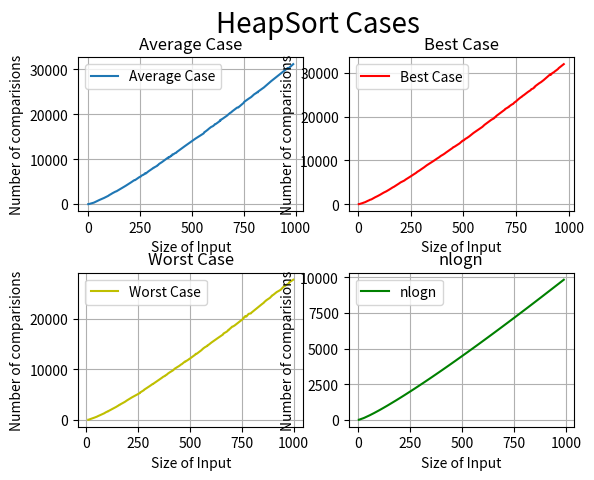

The matplotlib source for this figure:
import math
import random as r
import matplotlib.pyplot as plt
import csv 

def plot(lstBest, lstAvg, lstWorst):
    
    xAvg = [] 
    yAvg = [] 

    xBest = [] 
    yBest = [] 

    xWorst = [] 
    yWorst = [] 

    yLog = []

    lstAvg.sort() #sorting by size of inputs.
    lstBest.sort() #sorting by size of inputs.
    lstWorst.sort() #sorting by size of inputs.
    
    for i in range(len(lstAvg)):
        xAvg.append(lstAvg[i][0]) #'size of inputs' extracted.
        yAvg.append(lstAvg[i][1])

    for i in range(len(lstBest)):
        xBest.append(lstBest[i][0]) #'size of inputs' extracted.
        yBest.append(lstBest[i][1])

    for i in range(len(lstWorst)):
        xWorst.append(lstWorst[i][0]) #'size of inputs' extracted.
        yWorst.append(lstWorst[i][1])

    for i in range(len(xAvg)):
        if xAvg[i] == 0:
            continue
        else:
            yLog.append(xAvg[i]*math.log(xAvg[i],2))

    plt.subplot(2, 2, 1)
    plt.plot(xAvg,yAvg)
    plt.xlabel('Size of Input')
    plt.ylabel('Number of comparisions')
    plt.grid(True)
    plt.title('Average Case')
    plt.legend(['Average Case'])

    plt.subplot(2, 2, 2)
    plt.plot(xBest,yBest, 'r')
    plt.xlabel('Size of Input')
    plt.ylabel('Number of comparisions')
    plt.grid(True)
    plt.title('Best Case')
    plt.legend(['Best Case'])

    plt.subplot(2, 2, 3)
    plt.plot(xWorst,yWorst, 'y')
    plt.xlabel('Size of Input')
    plt.ylabel('Number of comparisions')
    plt.grid(True)
    plt.title('Worst Case')
    plt.legend(['Worst Case'])

    plt.subplot(2, 2, 4)
    plt.plot(xAvg, yLog, 'g')
    plt.xlabel('Size of Input')
    plt.ylabel('Number of comparisions')
    plt.grid(True)
    plt.title('nlogn')
    plt.legend(['nlogn'])

    #plt.legend(['Average Case', 'Best Case', 'Worst Case', 'nlogn'])

    plt.subplots_adjust(hspace=0.4)
    plt.suptitle('HeapSort Cases', fontsize = 20)
    plt.show()

def parent(i):
	return math.floor(i/2)

def left(i):
	return 2*i+1

def right(i):
	return 2*i+2

def maxHeapify(arr, n, i):

	noOfComps = 0;
	x = 0

	l = left(i)
	r = right(i)
	
	largest = i

	noOfComps += 1
	if l < n and arr[l] > arr[i]:
		largest = l
		noOfComps += 1

	noOfComps += 1
	if r < n and arr[r] > arr[largest]: 
		largest = r
		noOfComps += 1

	if largest != i:
		arr[i], arr[largest] = arr[largest], arr[i]
		x = maxHeapify(arr, n, largest)

	#print('X = {0}, Comps = {1}, \n\tx + noOfComps = {2}'.format(x, noOfComps, (x + noOfComps)))
	
	return (x + noOfComps)

def heapSort(arr):
	
	comps1 = 0
	comps2 = 0
	
	n = len(arr)
	
	for i in range(n//2-1, -1, -1):
		comps1 += maxHeapify(arr, n, i)

	for i in range(n-1, 0, -1):
		arr[i], arr[0] = arr[0], arr[i]
		comps2 += maxHeapify(arr, i, 0)

	print('Comps1 = {0}, Comps2 = {1}'.format(comps1, comps2))
	return (comps1 + comps2)

def best_case():

	inpComp = []
	runs = 100

	while(runs > 0):
		x = 0
		noOfInp = r.randint(0, 1000) #input size
		a = [int(i*r.random()) for i in range(2, noOfInp)]
		a.sort()
		x = heapSort(a) #comparisions

		inpComp.append((noOfInp, x))
		runs -= 1

	return inpComp

def avg_case():

	inpComp = []
	runs = 100

	while(runs > 0):
		x = 0
		noOfInp = r.randint(0, 1000) 
		a = [int(i*r.random()) for i in range(2, noOfInp)]
		x = heapSort(a)

		inpComp.append((noOfInp, x))
		runs -= 1

	return inpComp

def worst_case():

	inpComp = []
	runs = 100

	while(runs > 0):
		x = 0
		noOfInp = r.randint(0, 1000) #input size
		a = [int(i*r.random()) for i in range(2, noOfInp)]
		a.sort(reverse = True)
		x = heapSort(a) #comparisions

		inpComp.append((noOfInp, x))
		runs -= 1

	return inpComp


def main():

	lstAvg = avg_case()
	lstBest = best_case()
	lstWorst = worst_case()

	plot(lstBest, lstAvg, lstWorst) 

	lstAvg.insert(0, 'AVG(InpSize,Cmprsns)')
	lstBest.insert(0, 'BEST(InpSize,Cmprsns)')
	lstWorst.insert(0, 'WORST(InpSize,Cmprsns)')

	allLists = [lstAvg, lstWorst, lstBest]

	with open('data_mergesort.csv', 'w') as file:
	        writer = csv.writer(file)
	        writer.writerows(allLists)

main()
